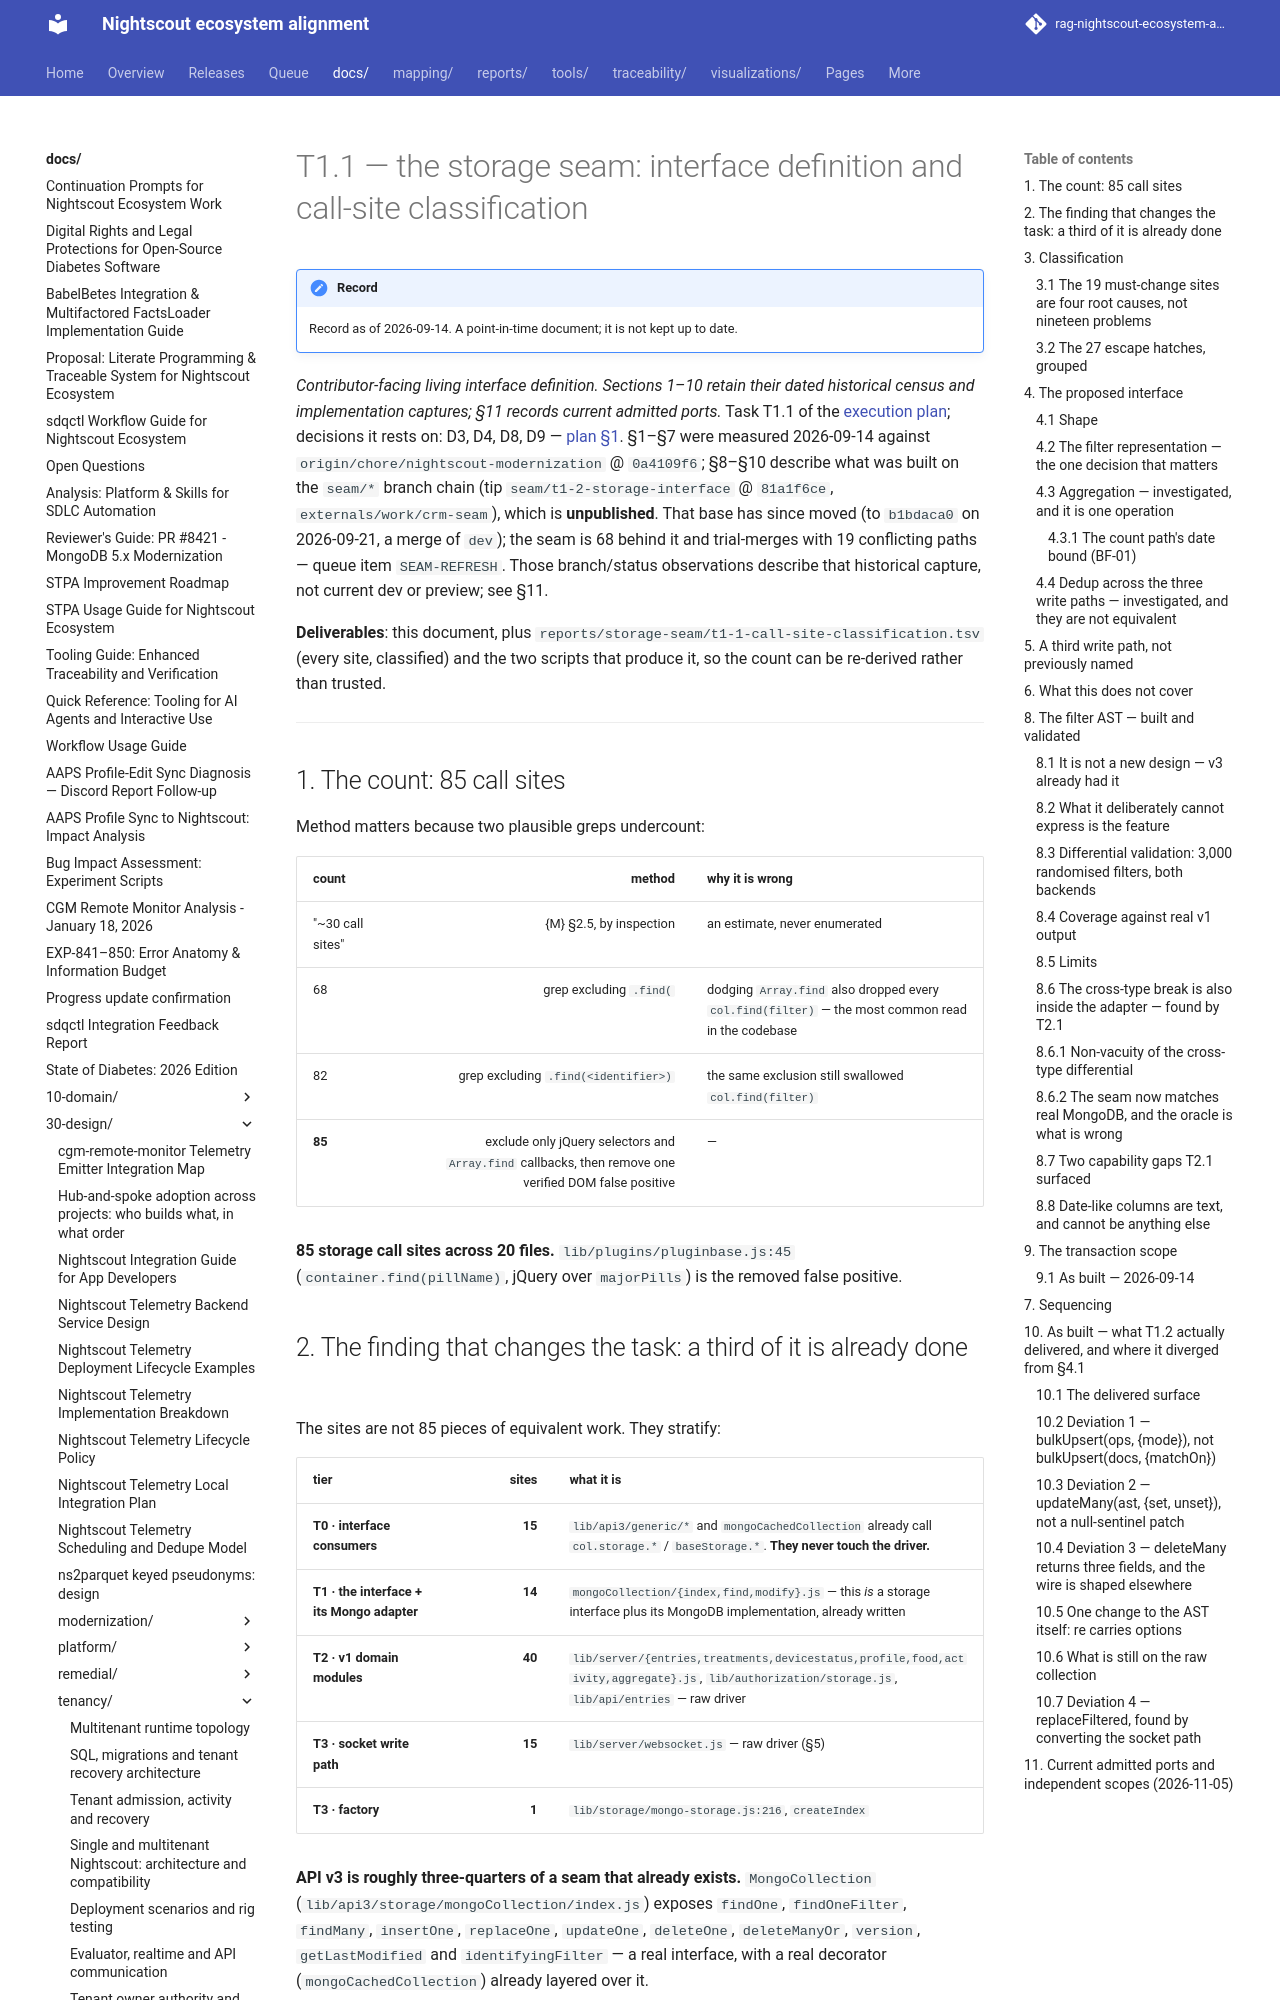

repository: bewest/rag-nightscout-ecosystem-alignment · page: docs/30-design/tenancy/nightscout-storage-seam-interface-2026-09-14.html · generator: mkdocs

# T1.1 — the storage seam: interface definition and call-site classification

*Contributor-facing living interface definition. Sections 1–10 retain their dated
historical census and implementation captures; §11 records current admitted ports.*
Task T1.1 of the [execution plan](multitenancy-decisions.md); decisions it rests on: D3, D4, D8, D9 — [plan §1](multitenancy-decisions.md#1-decisions).
§1–§7 were measured 2026-09-14 against `origin/chore/nightscout-modernization` @ `0a4109f6`;
§8–§10 describe what was built on the `seam/*` branch chain (tip `seam/t1-2-storage-interface`
@ `81a1f6ce`, `externals/work/crm-seam`), which is **unpublished**. That base has since moved
(to `b1bdaca0` on 2026-09-21, a merge of `dev`); the seam is 68 behind it and trial-merges with 19
conflicting paths — queue item `SEAM-REFRESH`. Those branch/status observations
describe that historical capture, not current dev or preview; see §11.

**Deliverables**: this document, plus
`reports/storage-seam/t1-1-call-site-classification.tsv` (every site, classified) and the two
scripts that produce it, so the count can be re-derived rather than trusted.

---

## 1. The count: 85 call sites

Method matters because two plausible greps undercount:

| count | method | why it is wrong |
|---|---:|---|
| "~30 call sites" | {M} §2.5, by inspection | an estimate, never enumerated |
| 68 | grep excluding `.find(` | dodging `Array.find` also dropped every `col.find(filter)` — the most common read in the codebase |
| 82 | grep excluding `.find(<identifier>)` | the same exclusion still swallowed `col.find(filter)` |
| **85** | exclude only jQuery selectors and `Array.find` callbacks, then remove one verified DOM false positive | — |

**85 storage call sites across 20 files.** `lib/plugins/pluginbase.js:45`
(`container.find(pillName)`, jQuery over `majorPills`) is the removed false positive.

## 2. The finding that changes the task: a third of it is already done

The sites are not 85 pieces of equivalent work. They stratify:

| tier | sites | what it is |
|---|---:|---|
| **T0 · interface consumers** | **15** | `lib/api3/generic/*` and `mongoCachedCollection` already call `col.storage.*` / `baseStorage.*`. **They never touch the driver.** |
| **T1 · the interface + its Mongo adapter** | **14** | `mongoCollection/{index,find,modify}.js` — this *is* a storage interface plus its MongoDB implementation, already written |
| **T2 · v1 domain modules** | **40** | `lib/server/{entries,treatments,devicestatus,profile,food,activity,aggregate}.js`, `lib/authorization/storage.js`, `lib/api/entries` — raw driver |
| **T3 · socket write path** | **15** | `lib/server/websocket.js` — raw driver (§5) |
| **T3 · factory** | **1** | `lib/storage/mongo-storage.js:216`, `createIndex` |

**API v3 is roughly three-quarters of a seam that already exists.** `MongoCollection`
(`lib/api3/storage/mongoCollection/index.js`) exposes `findOne`, `findOneFilter`, `findMany`,
`insertOne`, `replaceOne`, `updateOne`, `deleteOne`, `deleteManyOr`, `version`,
`getLastModified` and `identifyingFilter` — a real interface, with a real decorator
(`mongoCachedCollection`) already layered over it.

**So T1.2 is not "design an abstraction and apply it to 85 sites". It is "finish the
abstraction that api3 already has, then bring v1 to it".** That is a materially smaller and
lower-risk task, and it sets the sequencing in §7.

## 3. Classification

Full table in `reports/storage-seam/t1-1-call-site-classification.tsv`.

| class | sites | meaning |
|---|---:|---|
| **fits** | **39** | maps onto the existing interface with no semantic loss |
| **needs-escape-hatch** | **27** | works, but needs a capability the interface must name explicitly |
| **must-change** | **19** | leaks driver semantics the caller must stop depending on |

| | fits | escape-hatch | must-change |
|---|---:|---:|---:|
| T0 consumer | 15 | — | — |
| T1 interface | 5 | — | 1 |
| T1 adapter | 2 | 5 | 1 |
| T2 v1 domain | 6 | 21 | 13 |
| T3 socket | 11 | — | 4 |
| T3 factory | — | 1 | — |
